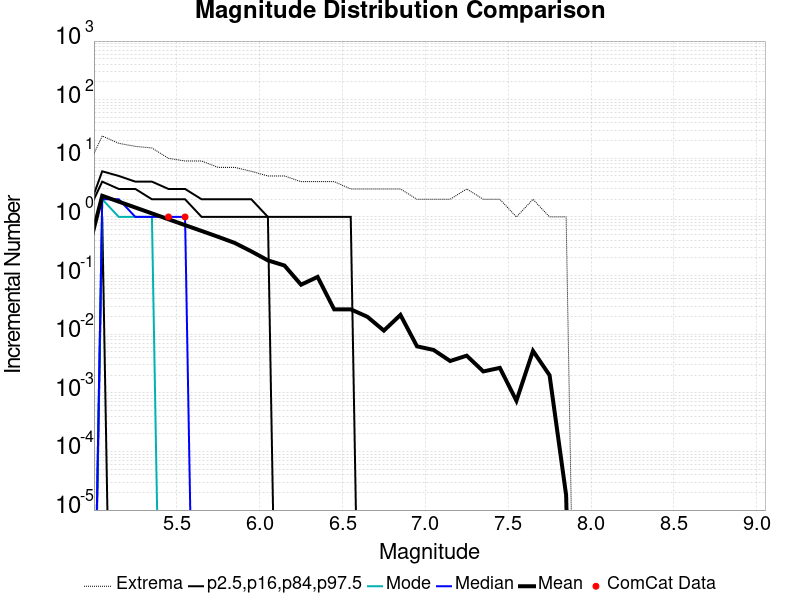

The data file committed next to this chart (first rows):
Magnitude, ComCat Data, Simulation Mean, Simulation Median, Simulation Mode, Simulation Minimum, Simulation Maximum, 2.5 %-ile, 16 %-ile, 84 %-ile, 97.5 %-ile
2.55, 394.0, 0.1851, 0.0, 0.0, 0.0, 6.0, 0.0, 0.0, 1.0, 1.0
2.65, 311.0, 0.1844, 0.0, 0.0, 0.0, 6.0, 0.0, 0.0, 1.0, 1.0
2.75, 309.0, 0.1854, 0.0, 0.0, 0.0, 6.0, 0.0, 0.0, 1.0, 1.0
2.85, 213.0, 0.1844, 0.0, 0.0, 0.0, 5.0, 0.0, 0.0, 1.0, 1.0
2.95, 157.0, 0.1848, 0.0, 0.0, 0.0, 6.0, 0.0, 0.0, 1.0, 1.0
3.05, 161.0, 0.1847, 0.0, 0.0, 0.0, 5.0, 0.0, 0.0, 1.0, 1.0
3.15, 125.0, 0.1849, 0.0, 0.0, 0.0, 5.0, 0.0, 0.0, 1.0, 1.0
3.25, 118.0, 0.185, 0.0, 0.0, 0.0, 5.0, 0.0, 0.0, 1.0, 1.0
3.35, 115.0, 0.1853, 0.0, 0.0, 0.0, 6.0, 0.0, 0.0, 1.0, 1.0
3.45, 125.0, 0.1856, 0.0, 0.0, 0.0, 5.0, 0.0, 0.0, 1.0, 1.0
3.55, 115.0, 0.1842, 0.0, 0.0, 0.0, 6.0, 0.0, 0.0, 1.0, 1.0
3.65, 68.0, 0.1848, 0.0, 0.0, 0.0, 5.0, 0.0, 0.0, 1.0, 1.0
3.75, 33.0, 0.1853, 0.0, 0.0, 0.0, 6.0, 0.0, 0.0, 1.0, 1.0
3.85, 32.0, 0.185, 0.0, 0.0, 0.0, 6.0, 0.0, 0.0, 1.0, 1.0
3.95, 29.0, 0.1844, 0.0, 0.0, 0.0, 5.0, 0.0, 0.0, 1.0, 1.0
4.05, 22.0, 0.184, 0.0, 0.0, 0.0, 6.0, 0.0, 0.0, 1.0, 1.0
4.15, 14.0, 0.1843, 0.0, 0.0, 0.0, 6.0, 0.0, 0.0, 1.0, 1.0
4.25, 8.0, 0.184, 0.0, 0.0, 0.0, 6.0, 0.0, 0.0, 1.0, 1.0
4.35, 10.0, 0.1836, 0.0, 0.0, 0.0, 6.0, 0.0, 0.0, 1.0, 1.0
4.45, 6.0, 0.1835, 0.0, 0.0, 0.0, 5.0, 0.0, 0.0, 1.0, 1.0
4.55, 10.0, 0.1832, 0.0, 0.0, 0.0, 5.0, 0.0, 0.0, 1.0, 1.0
4.65, 6.0, 0.1821, 0.0, 0.0, 0.0, 6.0, 0.0, 0.0, 1.0, 1.0
4.75, 2.0, 0.1809, 0.0, 0.0, 0.0, 6.0, 0.0, 0.0, 1.0, 1.0
4.85, 6.0, 0.1799, 0.0, 0.0, 0.0, 5.0, 0.0, 0.0, 1.0, 1.0
4.95, 2.0, 0.1796, 0.0, 0.0, 0.0, 6.0, 0.0, 0.0, 1.0, 1.0
5.05, 0.0, 2.295, 2.0, 2.0, 0.0, 24.0, 0.0, 1.0, 4.0, 6.0
5.15, 0.0, 1.822, 2.0, 1.0, 0.0, 18.0, 0.0, 0.0, 3.0, 5.0
5.25, 0.0, 1.447, 1.0, 1.0, 0.0, 16.0, 0.0, 0.0, 3.0, 4.0
5.35, 0.0, 1.15, 1.0, 1.0, 0.0, 15.0, 0.0, 0.0, 2.0, 4.0
5.45, 1.0, 0.9118, 1.0, 0.0, 0.0, 10.0, 0.0, 0.0, 2.0, 3.0
5.55, 1.0, 0.7249, 1.0, 0.0, 0.0, 9.0, 0.0, 0.0, 2.0, 3.0
5.65, 0.0, 0.5764, 0.0, 0.0, 0.0, 9.0, 0.0, 0.0, 1.0, 2.0
5.75, 0.0, 0.4577, 0.0, 0.0, 0.0, 7.0, 0.0, 0.0, 1.0, 2.0
5.85, 0.0, 0.3599, 0.0, 0.0, 0.0, 7.0, 0.0, 0.0, 1.0, 2.0
5.95, 0.0, 0.2587, 0.0, 0.0, 0.0, 6.0, 0.0, 0.0, 1.0, 2.0
6.05, 0.0, 0.1815, 0.0, 0.0, 0.0, 5.0, 0.0, 0.0, 1.0, 1.0
6.15, 0.0, 0.1483, 0.0, 0.0, 0.0, 5.0, 0.0, 0.0, 0.0, 1.0
6.25, 0.0, 0.06981, 0.0, 0.0, 0.0, 4.0, 0.0, 0.0, 0.0, 1.0
6.35, 0.0, 0.09482, 0.0, 0.0, 0.0, 4.0, 0.0, 0.0, 0.0, 1.0
6.45, 0.0, 0.02646, 0.0, 0.0, 0.0, 4.0, 0.0, 0.0, 0.0, 1.0
6.55, 0.0, 0.02654, 0.0, 0.0, 0.0, 3.0, 0.0, 0.0, 0.0, 1.0
6.65, 0.0, 0.01984, 0.0, 0.0, 0.0, 3.0, 0.0, 0.0, 0.0, 0.0
6.75, 0.0, 0.01151, 0.0, 0.0, 0.0, 3.0, 0.0, 0.0, 0.0, 0.0
6.85, 0.0, 0.02131, 0.0, 0.0, 0.0, 3.0, 0.0, 0.0, 0.0, 0.0
6.95, 0.0, 0.006203, 0.0, 0.0, 0.0, 2.0, 0.0, 0.0, 0.0, 0.0
7.05, 0.0, 0.005387, 0.0, 0.0, 0.0, 2.0, 0.0, 0.0, 0.0, 0.0
7.15, 0.0, 0.003486, 0.0, 0.0, 0.0, 2.0, 0.0, 0.0, 0.0, 0.0
7.25, 0.0, 0.004301, 0.0, 0.0, 0.0, 3.0, 0.0, 0.0, 0.0, 0.0
7.35, 0.0, 0.002315, 0.0, 0.0, 0.0, 2.0, 0.0, 0.0, 0.0, 0.0
7.45, 0.0, 0.002663, 0.0, 0.0, 0.0, 2.0, 0.0, 0.0, 0.0, 0.0
7.55, 0.0, 7.33E-4, 0.0, 0.0, 0.0, 1.0, 0.0, 0.0, 0.0, 0.0
7.65, 0.0, 0.005187, 0.0, 0.0, 0.0, 2.0, 0.0, 0.0, 0.0, 0.0
7.75, 0.0, 0.001997, 0.0, 0.0, 0.0, 1.0, 0.0, 0.0, 0.0, 0.0
7.85, 0.0, 1.8E-5, 0.0, 0.0, 0.0, 1.0, 0.0, 0.0, 0.0, 0.0
7.95, 0.0, 0.0, 0.0, 0.0, 0.0, 0.0, 0.0, 0.0, 0.0, 0.0
8.05, 0.0, 0.0, 0.0, 0.0, 0.0, 0.0, 0.0, 0.0, 0.0, 0.0
8.15, 0.0, 0.0, 0.0, 0.0, 0.0, 0.0, 0.0, 0.0, 0.0, 0.0
8.25, 0.0, 0.0, 0.0, 0.0, 0.0, 0.0, 0.0, 0.0, 0.0, 0.0
8.35, 0.0, 0.0, 0.0, 0.0, 0.0, 0.0, 0.0, 0.0, 0.0, 0.0
8.45, 0.0, 0.0, 0.0, 0.0, 0.0, 0.0, 0.0, 0.0, 0.0, 0.0
... 6 more rows
